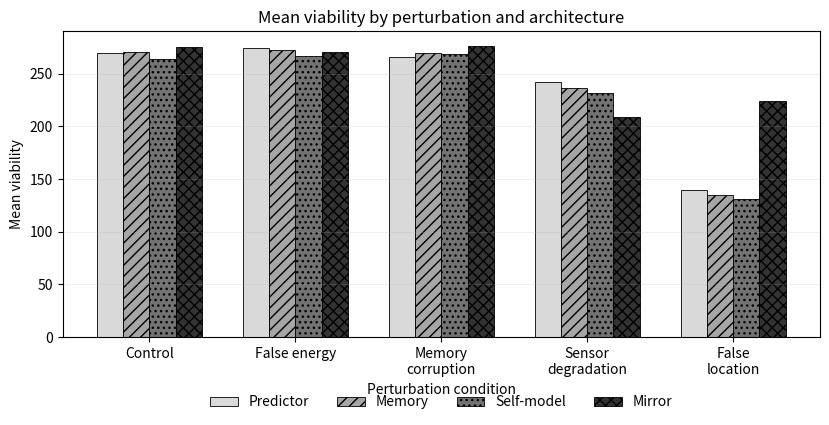
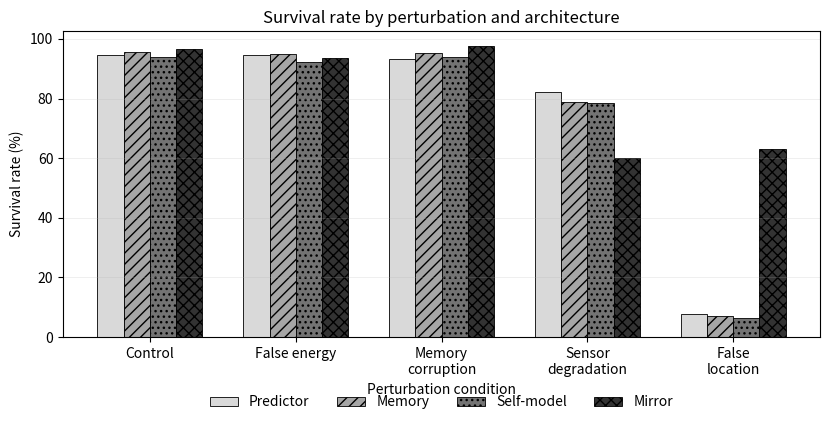
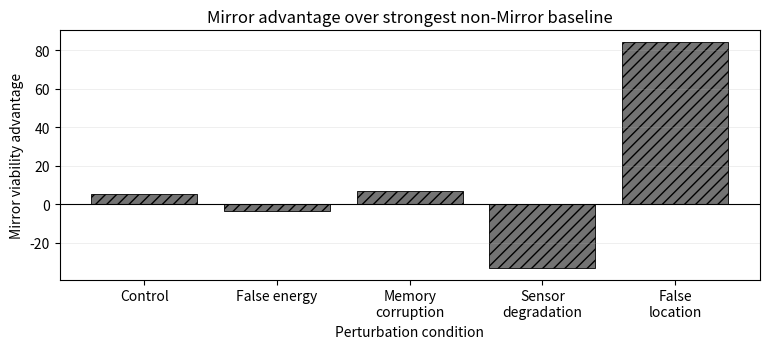

Recreate these plots in Python, in order.
"""
Mirror Programme
Observerhood Labs

Mirror Observerhood Lab I

Recursive Self-Model Reliability Improves Viability
Under Self-Relevant Perturbation

Author:
Lloyd Christopher Smith

Version 1.0
July 2026

This single-file script accompanies the publication of the same title and
reproduces the computational experiments described therein.

Run:
    python mirror_lab_i.py --help

License:
MIT
"""
from __future__ import annotations

# Grid-world environment for Mirror Observerhood Lab I.
# The environment is intentionally small and controlled. It is not an AGI benchmark.

from dataclasses import dataclass, field
from typing import Dict, Iterable, List, Optional, Sequence, Set, Tuple
import random

Position = Tuple[int, int]
Action = str
ACTIONS: Tuple[Action, ...] = ("up", "down", "left", "right", "stay", "calibrate")


def manhattan(a: Position, b: Position) -> int:
    return abs(a[0] - b[0]) + abs(a[1] - b[1])


def step_pos(pos: Position, action: Action, size: int) -> Position:
    x, y = pos
    if action == "up":
        y -= 1
    elif action == "down":
        y += 1
    elif action == "left":
        x -= 1
    elif action == "right":
        x += 1
    elif action in ("stay", "calibrate"):
        pass
    else:
        raise ValueError(f"Unknown action: {action}")
    return max(0, min(size - 1, x)), max(0, min(size - 1, y))


def greedy_step(pos: Position, target: Position, size: int) -> Action:
    """Return one greedy action from pos toward target."""
    x, y = pos
    tx, ty = target
    candidates: List[Tuple[int, Action]] = []
    for action in ("up", "down", "left", "right", "stay"):
        np = step_pos(pos, action, size)
        candidates.append((manhattan(np, target), action))
    candidates.sort(key=lambda t: (t[0], ["left", "right", "up", "down", "stay"].index(t[1]) if t[1] in ["left", "right", "up", "down", "stay"] else 99))
    return candidates[0][1]


@dataclass
class Observation:
    pos: Position
    energy: float
    resources: Set[Position]
    hazards: Set[Position]
    base: Position
    calibrated: bool = False
    true_pos: Optional[Position] = None
    true_energy: Optional[float] = None
    sensor_flags: Dict[str, bool] = field(default_factory=dict)


@dataclass
class StepInfo:
    alive: bool
    collected: int
    hazards_hit: int
    at_base: bool
    contradiction: float
    calibration_used: bool
    true_pos: Position
    true_energy: float


@dataclass
class GridWorld:
    size: int = 12
    max_steps: int = 150
    initial_energy: float = 55.0
    max_energy: float = 65.0
    step_cost: float = 1.0
    hazard_cost: float = 12.0
    resource_gain: float = 22.0
    base_recharge: float = 4.0
    n_resources: int = 9
    n_hazards: int = 18
    perturbation: str = "control"
    perturb_start: int = 35
    perturb_end: int = 95
    rng: random.Random = field(default_factory=random.Random)

    base: Position = field(init=False)
    pos: Position = field(init=False)
    energy: float = field(init=False)
    resources: Set[Position] = field(init=False)
    hazards: Set[Position] = field(init=False)
    t: int = field(init=False, default=0)
    alive: bool = field(init=False, default=True)
    collected: int = field(init=False, default=0)
    hazards_hit: int = field(init=False, default=0)
    calibrations: int = field(init=False, default=0)

    def __post_init__(self) -> None:
        self.base = (self.size // 2, self.size // 2)
        self.reset()

    def reset(self) -> Observation:
        self.pos = self.base
        self.energy = self.initial_energy
        self.t = 0
        self.alive = True
        self.collected = 0
        self.hazards_hit = 0
        self.calibrations = 0
        cells = [(x, y) for x in range(self.size) for y in range(self.size) if (x, y) != self.base]
        self.rng.shuffle(cells)
        self.hazards = set(cells[: self.n_hazards])
        self.resources = set(cells[self.n_hazards : self.n_hazards + self.n_resources])
        # Keep immediate base-neighbourhood safe so episodes are not random deaths.
        for p in list(self.hazards):
            if manhattan(p, self.base) <= 1:
                self.hazards.remove(p)
        return self.observe(calibrate=True)

    def in_perturbation_window(self) -> bool:
        return self.perturb_start <= self.t < self.perturb_end

    def _distort_position(self, pos: Position) -> Position:
        x, y = pos
        if self.perturbation == "false_location" and self.in_perturbation_window():
            # A stable but false offset creates a plausible self-location illusion.
            return max(0, min(self.size - 1, x + 3)), max(0, min(self.size - 1, y - 2))
        if self.perturbation == "sensor_degradation" and self.in_perturbation_window():
            if self.rng.random() < 0.42:
                dx, dy = self.rng.choice([(2, 0), (-2, 0), (0, 2), (0, -2), (1, 1), (-1, -1)])
                return max(0, min(self.size - 1, x + dx)), max(0, min(self.size - 1, y + dy))
        if self.perturbation == "memory_corruption" and self.in_perturbation_window():
            # The sensor itself is mostly okay in this condition.
            if self.rng.random() < 0.08:
                dx, dy = self.rng.choice([(1, 0), (-1, 0), (0, 1), (0, -1)])
                return max(0, min(self.size - 1, x + dx)), max(0, min(self.size - 1, y + dy))
        return pos

    def _distort_energy(self, energy: float) -> float:
        if self.perturbation == "false_energy" and self.in_perturbation_window():
            return min(self.max_energy, energy + 18.0)
        if self.perturbation == "sensor_degradation" and self.in_perturbation_window():
            return max(0.0, min(self.max_energy, energy + self.rng.uniform(-12.0, 12.0)))
        return energy

    def observe(self, calibrate: bool = False) -> Observation:
        if calibrate:
            return Observation(
                pos=self.pos,
                energy=self.energy,
                resources=set(self.resources),
                hazards=set(self.hazards),
                base=self.base,
                calibrated=True,
                true_pos=self.pos,
                true_energy=self.energy,
                sensor_flags={"calibrated": True},
            )
        obs_pos = self._distort_position(self.pos)
        obs_energy = self._distort_energy(self.energy)
        return Observation(
            pos=obs_pos,
            energy=obs_energy,
            resources=set(self.resources),
            hazards=set(self.hazards),
            base=self.base,
            calibrated=False,
            sensor_flags={
                "position_distorted": obs_pos != self.pos,
                "energy_distorted": abs(obs_energy - self.energy) > 1e-9,
            },
        )

    def step(self, action: Action) -> Tuple[Observation, float, bool, StepInfo]:
        if not self.alive:
            raise RuntimeError("Cannot step a terminated episode")
        calibration_used = action == "calibrate"
        if calibration_used:
            self.calibrations += 1
            # Calibration is not free: it consumes time/energy but reveals true self-state.
            self.energy -= self.step_cost * 1.4
        else:
            self.pos = step_pos(self.pos, action, self.size)
            self.energy -= self.step_cost

        at_base = self.pos == self.base
        if self.pos in self.hazards:
            self.energy -= self.hazard_cost
            self.hazards_hit += 1
        if self.pos in self.resources:
            self.energy = min(self.max_energy, self.energy + self.resource_gain)
            self.resources.remove(self.pos)
            self.collected += 1
        if at_base:
            self.energy = min(self.max_energy, self.energy + self.base_recharge)

        self.t += 1
        if self.energy <= 0 or self.t >= self.max_steps:
            self.alive = self.energy > 0 and self.t >= self.max_steps
        obs = self.observe(calibrate=calibration_used)
        reward = 0.0
        reward += 2.5 if self.pos in self.resources else 0.0
        reward += 1.0 if at_base and self.energy < self.max_energy else 0.0
        reward -= 3.0 if self.pos in self.hazards else 0.0
        reward -= 0.08 if calibration_used else 0.0
        done = (self.energy <= 0) or (self.t >= self.max_steps)
        info = StepInfo(
            alive=self.energy > 0,
            collected=self.collected,
            hazards_hit=self.hazards_hit,
            at_base=at_base,
            contradiction=0.0,
            calibration_used=calibration_used,
            true_pos=self.pos,
            true_energy=self.energy,
        )
        return obs, reward, done, info

    def viability_score(self) -> float:
        # A deliberately explicit toy operationalisation of V.
        survived_bonus = 50.0 if self.energy > 0 and self.t >= self.max_steps else 0.0
        return (
            float(self.t)
            + survived_bonus
            + 12.0 * self.collected
            - 9.0 * self.hazards_hit
            - 1.5 * self.calibrations
            + 0.25 * max(self.energy, 0.0)
        )


# Agent architectures for Mirror Observerhood Lab I.


@dataclass
class EpisodeMetrics:
    contradictions: float = 0.0
    reliability_mean: float = 1.0
    reliability_min: float = 1.0
    calibrations: int = 0
    repairs: int = 0
    reliability_trace: List[float] = field(default_factory=list)
    contradiction_trace: List[float] = field(default_factory=list)

    def update(self, reliability: float, contradiction: float, calibrated: bool = False) -> None:
        self.reliability_trace.append(float(reliability))
        self.contradiction_trace.append(float(contradiction))
        self.contradictions += float(contradiction)
        if calibrated:
            self.calibrations += 1
            self.repairs += 1
        self.reliability_mean = sum(self.reliability_trace) / len(self.reliability_trace)
        self.reliability_min = min(self.reliability_trace)


class BaseAgent:
    name = "base"

    def __init__(self, size: int, rng: random.Random | None = None) -> None:
        self.size = size
        self.rng = rng or random.Random()
        self.metrics = EpisodeMetrics()
        self.last_action: Action = "stay"

    def reset(self, obs: Observation) -> None:
        self.metrics = EpisodeMetrics()
        self.last_action = "stay"

    def act(self, obs: Observation) -> Action:
        raise NotImplementedError

    def observe_post_step(self, obs: Observation) -> None:
        pass

    def choose_target(self, pos: Position, energy: float, resources: Set[Position], hazards: Set[Position], base: Position) -> Position:
        if energy < 22 or not resources:
            return base
        # Choose nearest resource with a small hazard penalty along direct distance.
        def score(r: Position) -> float:
            return manhattan(pos, r) + (3.5 if r in hazards else 0.0)
        return min(resources, key=score)


class PredictorAgent(BaseAgent):
    """Uses current observation directly. No memory, no persistent self-model."""
    name = "A_predictor_only"

    def act(self, obs: Observation) -> Action:
        target = self.choose_target(obs.pos, obs.energy, obs.resources, obs.hazards, obs.base)
        action = greedy_step(obs.pos, target, self.size)
        self.last_action = action
        self.metrics.update(1.0, 0.0, calibrated=False)
        return action


class MemoryAgent(BaseAgent):
    """Maintains a simple memory of depleted resources but not a self-reliability estimate."""
    name = "B_memory"

    def reset(self, obs: Observation) -> None:
        super().reset(obs)
        self.known_resources = set(obs.resources)

    def act(self, obs: Observation) -> Action:
        # Memory lets the agent avoid targeting already-depleted resources.
        self.known_resources &= set(obs.resources)
        target = self.choose_target(obs.pos, obs.energy, self.known_resources, obs.hazards, obs.base)
        action = greedy_step(obs.pos, target, self.size)
        self.last_action = action
        self.metrics.update(1.0, 0.0, calibrated=False)
        return action


class SelfModelAgent(BaseAgent):
    """Maintains location/energy self-model but trusts updates blindly."""
    name = "C_self_model_no_reliability"

    def reset(self, obs: Observation) -> None:
        super().reset(obs)
        self.self_pos = obs.pos
        self.self_energy = obs.energy
        self.known_resources = set(obs.resources)

    def act(self, obs: Observation) -> Action:
        self.known_resources &= set(obs.resources)
        # Blind self-model update: whatever the sensor says is accepted.
        self.self_pos = obs.pos
        self.self_energy = obs.energy
        # Memory corruption condition: non-Mirror agent has no robust gate, so memory can drift.
        if self.rng.random() < 0.03:
            x, y = self.self_pos
            self.self_pos = (max(0, min(self.size - 1, x + self.rng.choice([-1, 1]))), y)
        target = self.choose_target(self.self_pos, self.self_energy, self.known_resources, obs.hazards, obs.base)
        action = greedy_step(self.self_pos, target, self.size)
        self.last_action = action
        self.metrics.update(1.0, 0.0, calibrated=False)
        return action

    def observe_post_step(self, obs: Observation) -> None:
        self.self_pos = obs.pos
        self.self_energy = obs.energy


class MirrorAgent(BaseAgent):
    """Full toy Mirror agent with self-model reliability tracking.

    It predicts its next self-state from the previous self-state and action,
    compares prediction with incoming observation, lowers reliability when the
    discrepancy is self-relevant, and calibrates or downweights the observation
    when reliability drops.
    """
    name = "D_mirror_reliability"

    def reset(self, obs: Observation) -> None:
        super().reset(obs)
        self.self_pos = obs.pos
        self.self_energy = obs.energy
        self.predicted_pos = obs.pos
        self.predicted_energy = obs.energy
        self.reliability = 1.0
        self.known_resources = set(obs.resources)
        self.unreliable_steps = 0

    def _predict_from_action(self) -> Tuple[Position, float]:
        predicted_pos = step_pos(self.self_pos, self.last_action, self.size)
        predicted_energy = max(0.0, self.self_energy - 1.0)
        return predicted_pos, predicted_energy

    def _update_reliability(self, obs: Observation) -> float:
        pred_pos, pred_energy = self._predict_from_action()
        pos_error = manhattan(pred_pos, obs.pos)
        energy_error = abs(pred_energy - obs.energy)
        # A discrepancy beyond one move or a very large energy jump is
        # self-relevant contradiction. The energy threshold is deliberately
        # wide because resource collection and base recharge can create
        # legitimate jumps that this minimal agent does not fully model.
        contradiction = max(0.0, pos_error - 1.0) + max(0.0, (energy_error - 20.0) / 12.0)
        if obs.calibrated:
            self.reliability = 1.0
            self.self_pos = obs.true_pos if obs.true_pos is not None else obs.pos
            self.self_energy = obs.true_energy if obs.true_energy is not None else obs.energy
            self.unreliable_steps = 0
            self.metrics.update(self.reliability, 0.0, calibrated=True)
            return 0.0
        if contradiction > 0:
            self.reliability = max(0.05, self.reliability - 0.14 * contradiction)
            self.unreliable_steps += 1
        else:
            self.reliability = min(1.0, self.reliability + 0.04)
            self.unreliable_steps = max(0, self.unreliable_steps - 1)
        # Reliability-gated self-model update.
        if self.reliability >= 0.55:
            self.self_pos = obs.pos
            self.self_energy = obs.energy
        else:
            # Trust the action-integrated prediction more than suspect self-observation.
            self.self_pos = pred_pos
            self.self_energy = pred_energy
        self.metrics.update(self.reliability, contradiction, calibrated=False)
        return contradiction

    def act(self, obs: Observation) -> Action:
        self.known_resources &= set(obs.resources)
        contradiction = self._update_reliability(obs)
        # If the self-model is unreliable, spend a step to recalibrate before acting.
        # This models a minimal reliability variable becoming viability-relevant.
        if (self.reliability < 0.18 and self.self_energy < 10) or self.unreliable_steps >= 18:
            action: Action = "calibrate"
            self.last_action = action
            return action
        target = self.choose_target(self.self_pos, self.self_energy, self.known_resources, obs.hazards, obs.base)
        action = greedy_step(self.self_pos, target, self.size)
        self.last_action = action
        return action

    def observe_post_step(self, obs: Observation) -> None:
        # The next call to act will consume this observation and do reliability update.
        pass


# Experiment runner for Mirror Observerhood Lab I.
from typing import Type
import csv


AGENTS: List[Type[BaseAgent]] = [PredictorAgent, MemoryAgent, SelfModelAgent, MirrorAgent]

# Execution order is kept unchanged so the fixed seeds reproduce the publication data.
PERTURBATIONS = ["control", "sensor_degradation", "false_location", "false_energy", "memory_corruption"]

# Display order and labels used for publication-style figures. These do not affect
# simulation or seed allocation; they only make generated figures match the paper.
PERTURBATION_DISPLAY_ORDER = [
    "control",
    "false_energy",
    "memory_corruption",
    "sensor_degradation",
    "false_location",
]
PERTURBATION_LABELS = {
    "control": "Control",
    "false_energy": "False energy",
    "memory_corruption": "Memory\ncorruption",
    "sensor_degradation": "Sensor\ndegradation",
    "false_location": "False\nlocation",
}
AGENT_DISPLAY_ORDER = [
    "A_predictor_only",
    "B_memory",
    "C_self_model_no_reliability",
    "D_mirror_reliability",
]
AGENT_LABELS = {
    "A_predictor_only": "Predictor",
    "B_memory": "Memory",
    "C_self_model_no_reliability": "Self-model",
    "D_mirror_reliability": "Mirror",
}


def run_episode(agent_cls: Type[BaseAgent], perturbation: str, seed: int, max_steps: int = 150) -> Dict[str, float | int | str]:
    rng_env = random.Random(seed)
    rng_agent = random.Random(seed + 1000003)
    env = GridWorld(max_steps=max_steps, perturbation=perturbation, rng=rng_env)
    obs = env.reset()
    agent = agent_cls(size=env.size, rng=rng_agent)
    agent.reset(obs)
    done = False
    steps = 0
    while not done:
        action = agent.act(obs)
        obs, reward, done, info = env.step(action)
        agent.observe_post_step(obs)
        steps += 1
    m = agent.metrics
    return {
        "seed": seed,
        "perturbation": perturbation,
        "agent": agent.name,
        "steps": env.t,
        "survived": int(env.energy > 0 and env.t >= env.max_steps),
        "energy_final": round(env.energy, 4),
        "resources_collected": env.collected,
        "hazards_hit": env.hazards_hit,
        "calibrations": env.calibrations,
        "viability": round(env.viability_score(), 4),
        "contradiction_load": round(m.contradictions, 4),
        "reliability_mean": round(m.reliability_mean, 4),
        "reliability_min": round(m.reliability_min, 4),
    }


def run_all(n_episodes: int = 250, base_seed: int = 12345, max_steps: int = 150) -> List[Dict[str, float | int | str]]:
    rows: List[Dict[str, float | int | str]] = []
    for perturb_idx, perturbation in enumerate(PERTURBATIONS):
        for agent_idx, agent_cls in enumerate(AGENTS):
            for i in range(n_episodes):
                seed = base_seed + perturb_idx * 100000 + agent_idx * 10000 + i
                rows.append(run_episode(agent_cls, perturbation, seed=seed, max_steps=max_steps))
    return rows


def write_csv(rows: List[Dict[str, float | int | str]], path: str) -> None:
    fieldnames = list(rows[0].keys())
    with open(path, "w", newline="") as f:
        writer = csv.DictWriter(f, fieldnames=fieldnames)
        writer.writeheader()
        writer.writerows(rows)




# -----------------------------------------------------------------------------
# Publication runner helpers
# -----------------------------------------------------------------------------

def summarise_rows(rows):
    try:
        import pandas as pd
    except Exception as exc:
        raise RuntimeError("pandas is required for summaries. Install requirements.txt") from exc
    df = pd.DataFrame(rows)
    numeric = [c for c in df.columns if c not in ("agent", "perturbation", "seed")]
    summary = df.groupby(["perturbation", "agent"])[numeric].agg(["mean", "std", "count"]).reset_index()
    summary.columns = ["_".join([str(x) for x in col if x]) for col in summary.columns]
    return df, summary


def save_basic_figures(df, outdir, prefix):
    """Save publication-style figures using fixed order and clean labels.

    This function intentionally separates simulation order from display order.
    The raw data retain the fixed-seed perturbation order used to generate the
    publication results, while the figures follow the narrative order used in
    the Lab I paper: Control, False energy, Memory corruption, Sensor
    degradation, False location.
    """
    try:
        import matplotlib.pyplot as plt
        import numpy as np
    except Exception:
        return

    figdir = outdir / "figures"
    figdir.mkdir(parents=True, exist_ok=True)

    hatches = ["", "///", "...", "xxx"]
    shades = ["0.85", "0.65", "0.45", "0.20"]
    x = np.arange(len(PERTURBATION_DISPLAY_ORDER))
    width = 0.18

    def grouped_bar(metric, ylabel, title, filename, percent=False):
        fig, ax = plt.subplots(figsize=(8.4, 4.4))
        for idx, agent in enumerate(AGENT_DISPLAY_ORDER):
            vals = []
            for condition in PERTURBATION_DISPLAY_ORDER:
                sub = df[(df["perturbation"] == condition) & (df["agent"] == agent)]
                value = sub[metric].mean()
                if percent:
                    value *= 100.0
                vals.append(value)
            ax.bar(
                x + (idx - 1.5) * width,
                vals,
                width,
                label=AGENT_LABELS[agent],
                color=shades[idx],
                edgecolor="black",
                linewidth=0.6,
                hatch=hatches[idx],
            )
        ax.set_ylabel(ylabel)
        ax.set_xlabel("Perturbation condition")
        ax.set_title(title)
        ax.set_xticks(x)
        ax.set_xticklabels([PERTURBATION_LABELS[c] for c in PERTURBATION_DISPLAY_ORDER])
        ax.grid(axis="y", linewidth=0.4, alpha=0.35)
        ax.legend(ncol=4, loc="upper center", bbox_to_anchor=(0.5, -0.15), frameon=False)
        fig.tight_layout()
        for ext in ("png", "pdf"):
            fig.savefig(figdir / f"{filename}.{ext}", dpi=300, bbox_inches="tight")
        plt.close(fig)

    def mirror_advantage():
        vals = []
        for condition in PERTURBATION_DISPLAY_ORDER:
            sub = df[df["perturbation"] == condition]
            mirror = sub[sub["agent"] == "D_mirror_reliability"]["viability"].mean()
            non_mirror = sub[sub["agent"] != "D_mirror_reliability"].groupby("agent")["viability"].mean()
            vals.append(mirror - non_mirror.max())
        fig, ax = plt.subplots(figsize=(7.8, 3.6))
        ax.axhline(0, color="black", linewidth=0.8)
        ax.bar(x, vals, color="0.45", edgecolor="black", linewidth=0.6, hatch="///")
        ax.set_ylabel("Mirror viability advantage")
        ax.set_xlabel("Perturbation condition")
        ax.set_title("Mirror advantage over strongest non-Mirror baseline")
        ax.set_xticks(x)
        ax.set_xticklabels([PERTURBATION_LABELS[c] for c in PERTURBATION_DISPLAY_ORDER])
        ax.grid(axis="y", linewidth=0.4, alpha=0.35)
        fig.tight_layout()
        for ext in ("png", "pdf"):
            fig.savefig(figdir / f"{prefix}_mirror_advantage.{ext}", dpi=300, bbox_inches="tight")
        plt.close(fig)

    grouped_bar(
        "viability",
        "Mean viability",
        "Mean viability by perturbation and architecture",
        f"{prefix}_viability_by_condition",
    )
    grouped_bar(
        "survived",
        "Survival rate (%)",
        "Survival rate by perturbation and architecture",
        f"{prefix}_survival_by_condition",
        percent=True,
    )
    mirror_advantage()

def main():
    import argparse
    from pathlib import Path
    parser = argparse.ArgumentParser(description="Run Mirror Observerhood Lab I: Recursive Self-Model Reliability Improves Viability Under Self-Relevant Perturbation.")
    parser.add_argument("--episodes", type=int, default=300, help="episodes/seeds per agent-condition cell")
    parser.add_argument("--seed", type=int, default=12345, help="base random seed")
    parser.add_argument("--max-steps", type=int, default=None, help="optional episode horizon override")
    parser.add_argument("--outdir", type=str, default="outputs/lab_I", help="output directory")
    parser.add_argument("--no-figures", action="store_true", help="skip figure generation")
    args = parser.parse_args()
    outdir = Path(args.outdir)
    outdir.mkdir(parents=True, exist_ok=True)
    max_steps = 150 if args.max_steps is None else args.max_steps
    rows = run_all(n_episodes=args.episodes, base_seed=args.seed, max_steps=max_steps)
    df, summary = summarise_rows(rows)
    data_dir = outdir / "data"
    data_dir.mkdir(parents=True, exist_ok=True)
    df.to_csv(data_dir / "Mirror_Observerhood_Lab_I_results.csv", index=False)
    summary.to_csv(data_dir / "Mirror_Observerhood_Lab_I_summary_by_condition.csv", index=False)
    if not args.no_figures:
        save_basic_figures(df, outdir, "Mirror_Observerhood_Lab_I")
    print(f"Wrote {len(df)} rows to {outdir}")
    print(summary.head().to_string(index=False))


if __name__ == "__main__":
    main()
